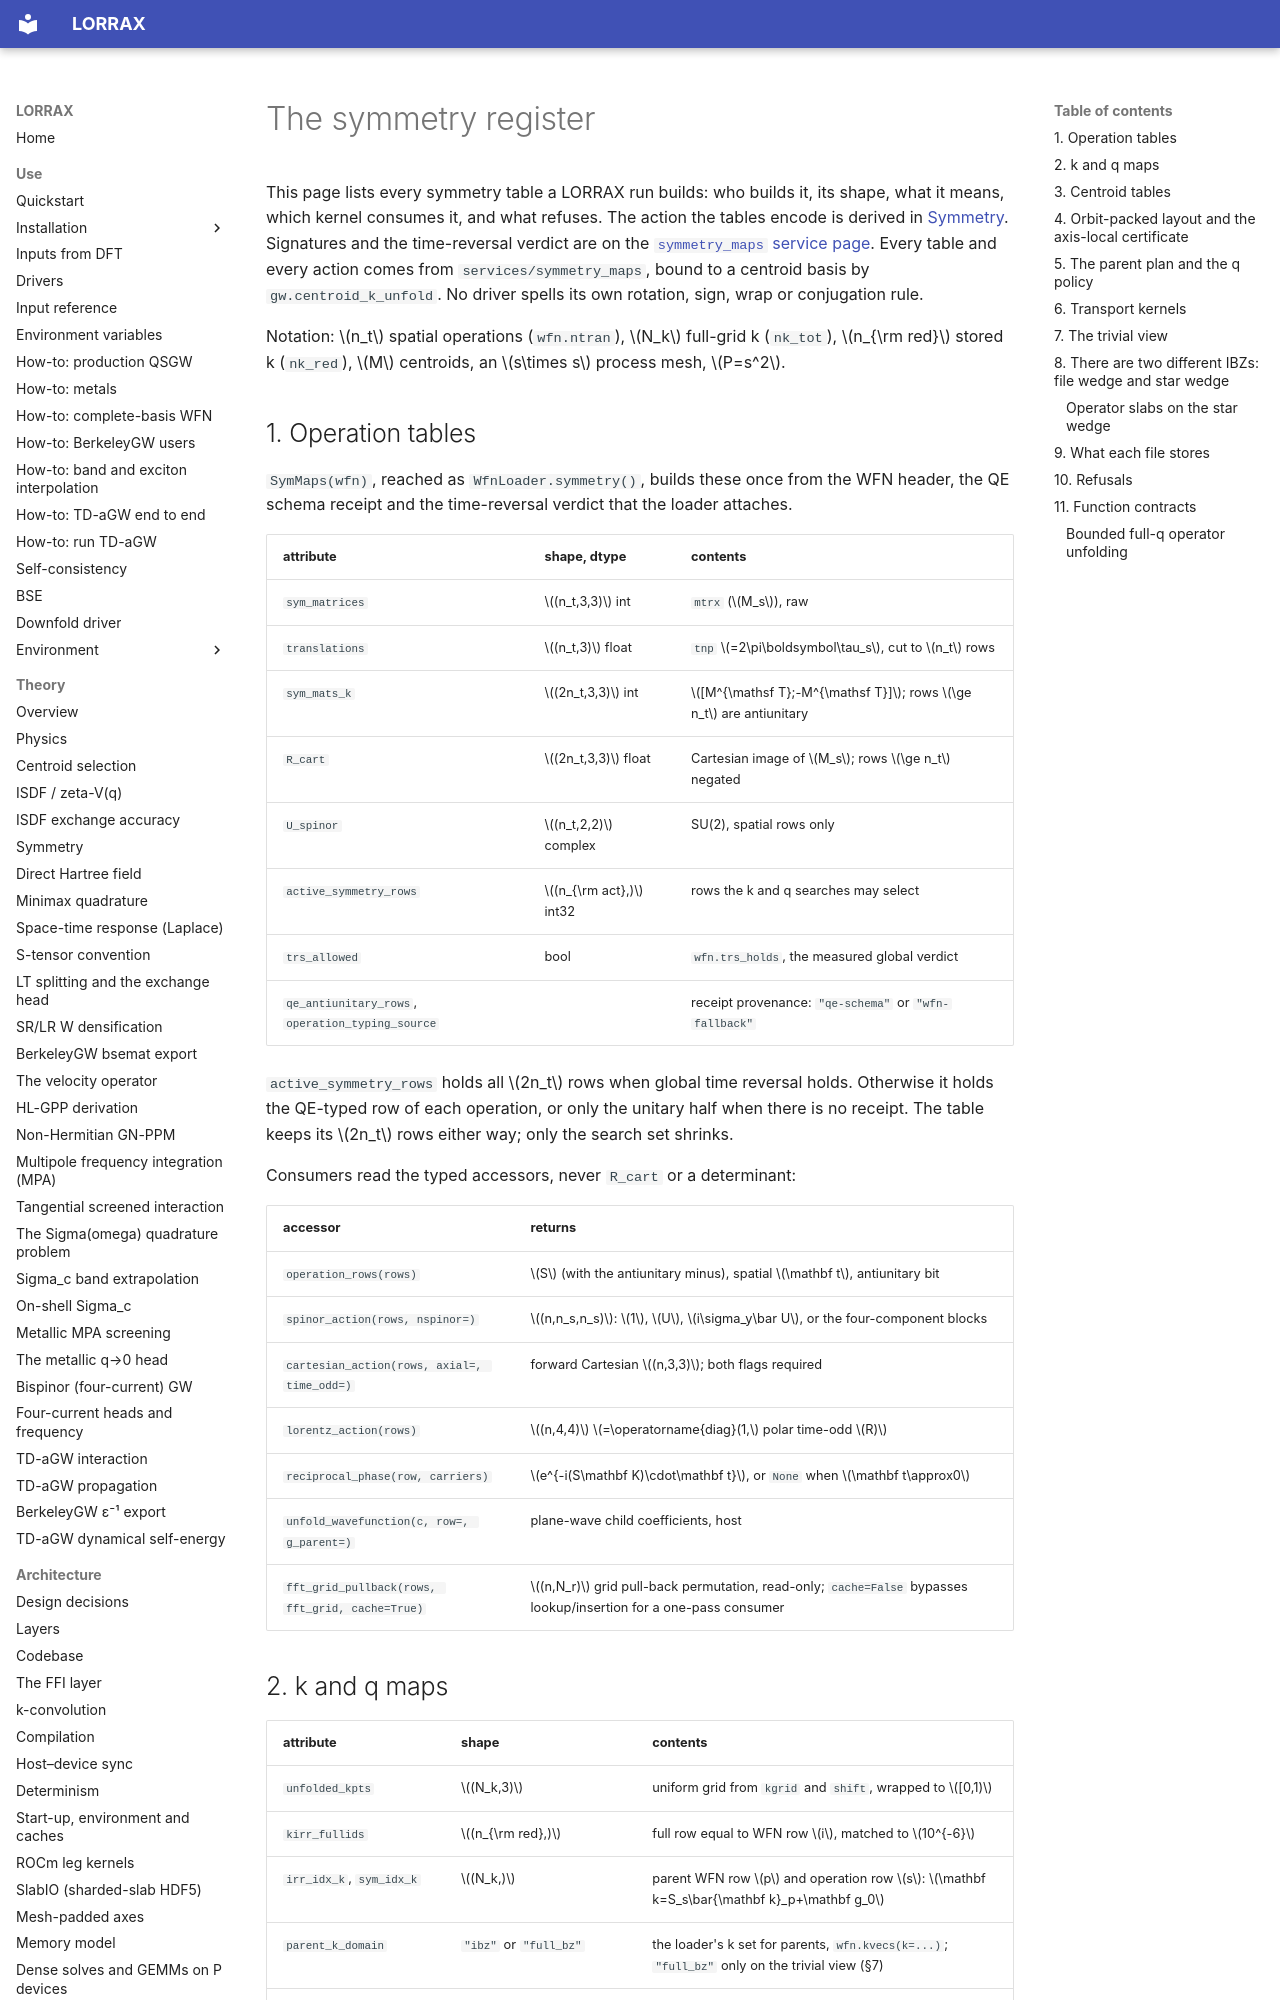

repository: jackmcarthur/lorrax · page: architecture/symmetry_register/index.html · generator: mkdocs

# The symmetry register

This page lists every symmetry table a LORRAX run builds: who builds it, its
shape, what it means, which kernel consumes it, and what refuses. The action
the tables encode is derived in [Symmetry](../theory/symmetry.md). Signatures
and the time-reversal verdict are on the
[`symmetry_maps` service page](../services/symmetry_maps.md). Every table and
every action comes from `services/symmetry_maps`, bound to a centroid basis by
`gw.centroid_k_unfold`. No driver spells its own rotation, sign, wrap or
conjugation rule.

Notation: \(n_t\) spatial operations (`wfn.ntran`), \(N_k\) full-grid k
(`nk_tot`), \(n_{\rm red}\) stored k (`nk_red`), \(M\) centroids, an
\(s\times s\) process mesh, \(P=s^2\).

## 1. Operation tables

`SymMaps(wfn)`, reached as `WfnLoader.symmetry()`, builds these once from the
WFN header, the QE schema receipt and the time-reversal verdict that the
loader attaches.

| attribute | shape, dtype | contents |
|---|---|---|
| `sym_matrices` | \((n_t,3,3)\) int | `mtrx` (\(M_s\)), raw |
| `translations` | \((n_t,3)\) float | `tnp` \(=2\pi\boldsymbol\tau_s\), cut to \(n_t\) rows |
| `sym_mats_k` | \((2n_t,3,3)\) int | \([M^{\mathsf T};-M^{\mathsf T}]\); rows \(\ge n_t\) are antiunitary |
| `R_cart` | \((2n_t,3,3)\) float | Cartesian image of \(M_s\); rows \(\ge n_t\) negated |
| `U_spinor` | \((n_t,2,2)\) complex | SU(2), spatial rows only |
| `active_symmetry_rows` | \((n_{\rm act},)\) int32 | rows the k and q searches may select |
| `trs_allowed` | bool | `wfn.trs_holds`, the measured global verdict |
| `qe_antiunitary_rows`, `operation_typing_source` | | receipt provenance: `"qe-schema"` or `"wfn-fallback"` |

`active_symmetry_rows` holds all \(2n_t\) rows when global time reversal
holds. Otherwise it holds the QE-typed row of each operation, or only the
unitary half when there is no receipt. The table keeps its \(2n_t\) rows
either way; only the search set shrinks.

Consumers read the typed accessors, never `R_cart` or a determinant:

| accessor | returns |
|---|---|
| `operation_rows(rows)` | \(S\) (with the antiunitary minus), spatial \(\mathbf t\), antiunitary bit |
| `spinor_action(rows, nspinor=)` | \((n,n_s,n_s)\): \(1\), \(U\), \(i\sigma_y\bar U\), or the four-component blocks |
| `cartesian_action(rows, axial=, time_odd=)` | forward Cartesian \((n,3,3)\); both flags required |
| `lorentz_action(rows)` | \((n,4,4)\) \(=\operatorname{diag}(1,\) polar time-odd \(R)\) |
| `reciprocal_phase(row, carriers)` | \(e^{-i(S\mathbf K)\cdot\mathbf t}\), or `None` when \(\mathbf t\approx0\) |
| `unfold_wavefunction(c, row=, g_parent=)` | plane-wave child coefficients, host |
| `fft_grid_pullback(rows, fft_grid, cache=True)` | \((n,N_r)\) grid pull-back permutation, read-only; `cache=False` bypasses lookup/insertion for a one-pass consumer |
